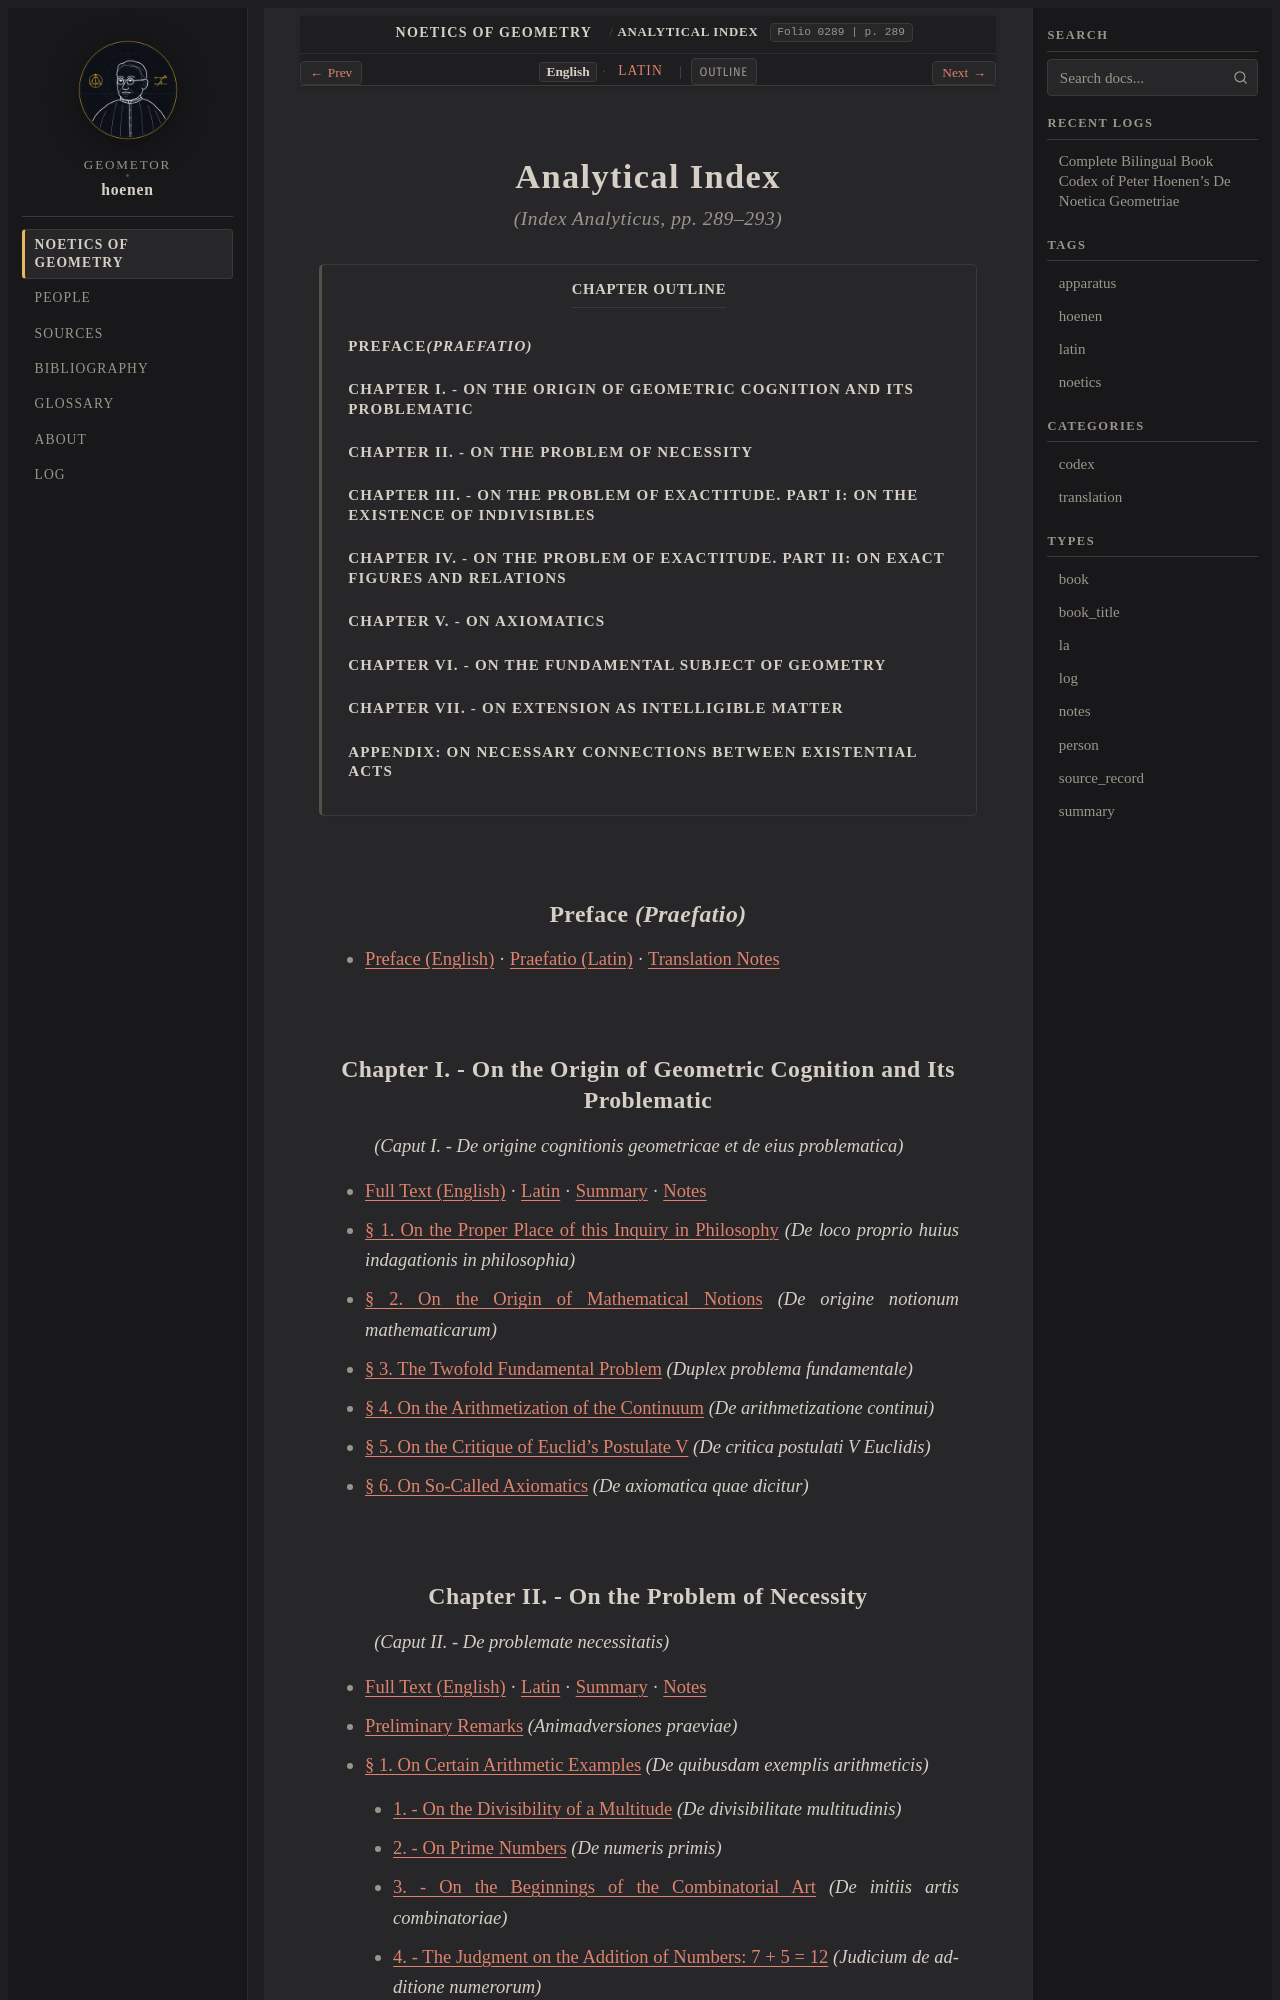

repository: geometor/hoenen · page: de_noetica_geometriae/end-index/index.html · generator: sphinx

:order: 10
:title: Analytical Index
:layout: book
:lang: en
:folio: 0289
:page: 289

.. _end-index-en:

Analytical Index
================

.. rubric:: *(Index Analyticus, pp. 289–293)*

.. contents:: Chapter Outline
   :local:
   :depth: 3
   :backlinks: none

.. folio:: 0289
   :page: 289

Preface *(Praefatio)*
---------------------

* :ref:`Preface (English) <preface-en>` · :ref:`Praefatio (Latin) <preface-la>` · :ref:`Translation Notes <preface-notes>`

Chapter I. - On the Origin of Geometric Cognition and Its Problematic
---------------------------------------------------------------------

*(Caput I. - De origine cognitionis geometricae et de eius problematica)*

* :ref:`Full Text (English) <caput-1-en>` · :ref:`Latin <caput-1-la>` · :ref:`Summary <caput-1-summary>` · :ref:`Notes <caput-1-notes>`
* :ref:`§ 1. On the Proper Place of this Inquiry in Philosophy <caput-1-en-s1>` *(De loco proprio huius indagationis in philosophia)*
* :ref:`§ 2. On the Origin of Mathematical Notions <caput-1-en-s2>` *(De origine notionum mathematicarum)*
* :ref:`§ 3. The Twofold Fundamental Problem <caput-1-en-s3>` *(Duplex problema fundamentale)*
* :ref:`§ 4. On the Arithmetization of the Continuum <caput-1-en-s4>` *(De arithmetizatione continui)*
* :ref:`§ 5. On the Critique of Euclid's Postulate V <caput-1-en-s5>` *(De critica postulati V Euclidis)*
* :ref:`§ 6. On So-Called Axiomatics <caput-1-en-s6>` *(De axiomatica quae dicitur)*
